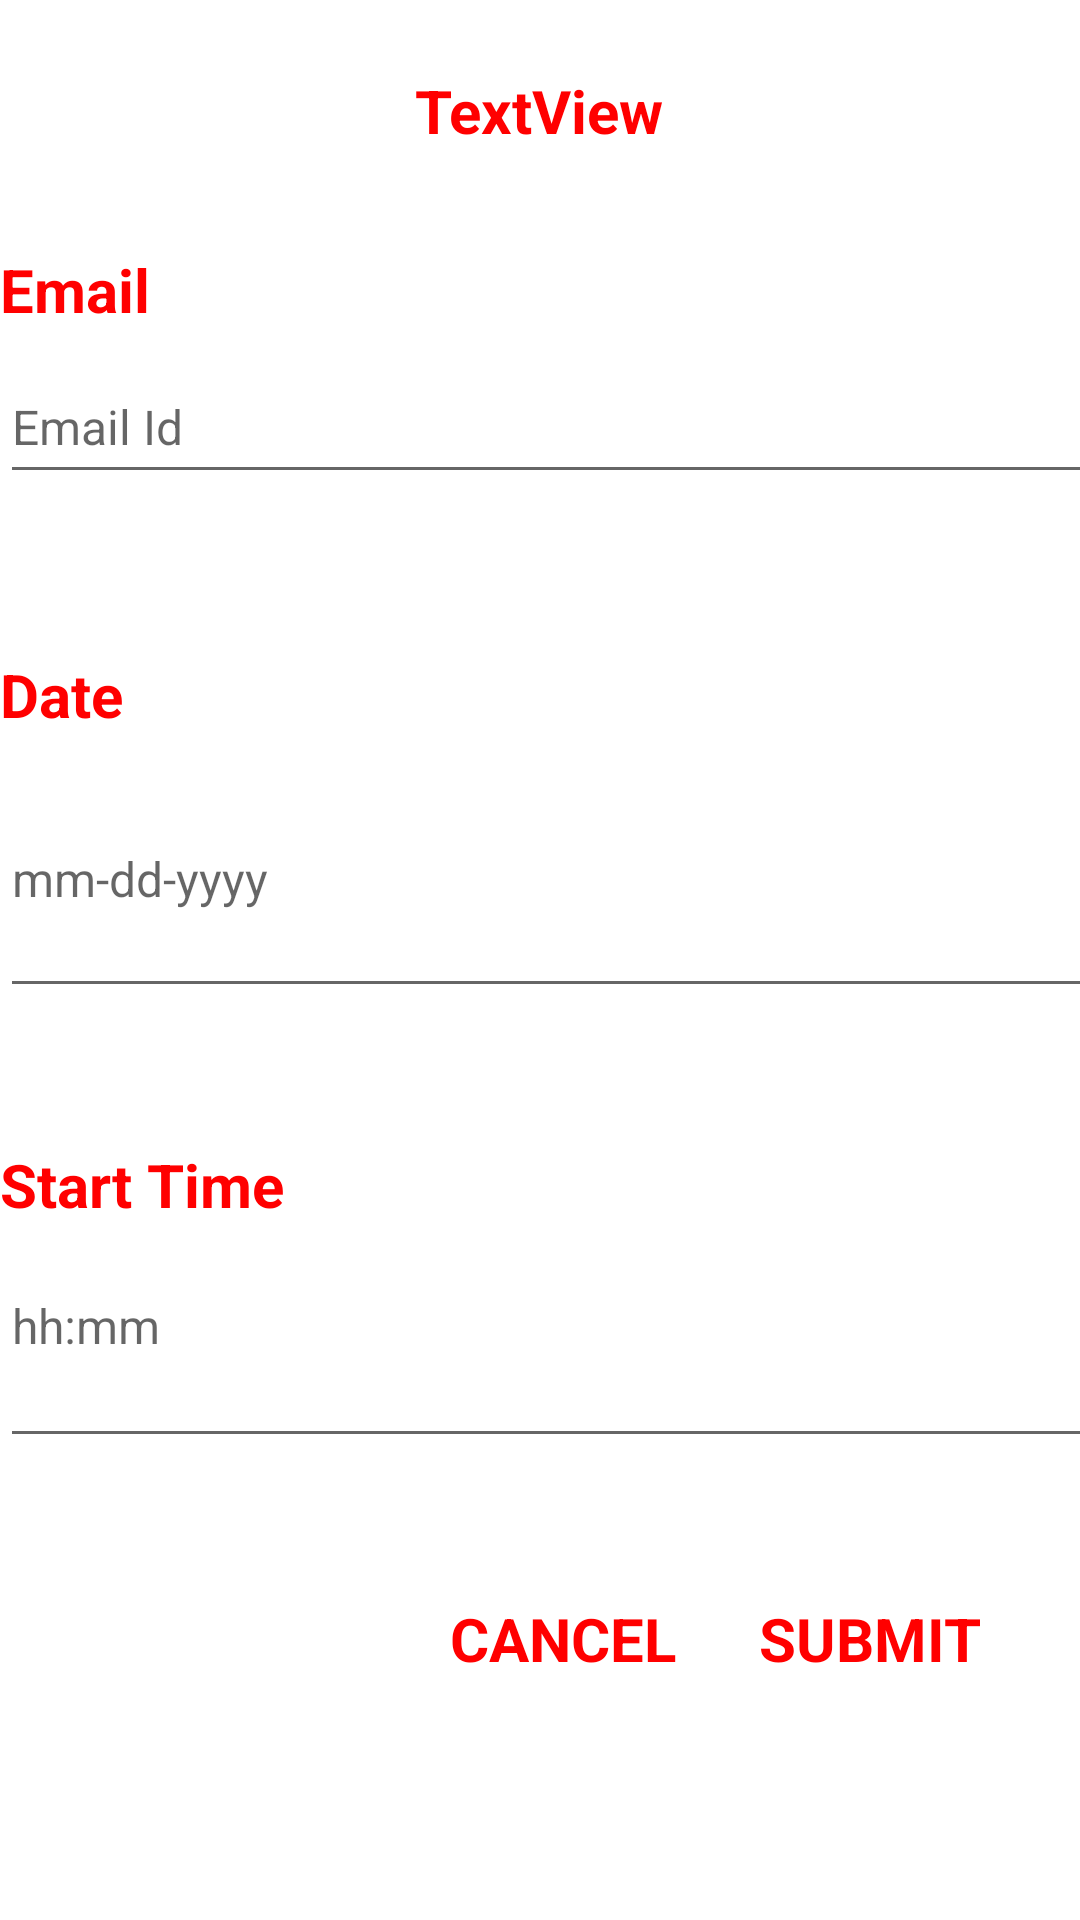

The Android layout XML behind this screen, and the referenced resources:
<!-- AndroidManifest.xml: application theme Theme.Yelpassignment -->
<!-- res/layout/modal.xml -->
<?xml version="1.0" encoding="utf-8"?>
<androidx.constraintlayout.widget.ConstraintLayout xmlns:android="http://schemas.android.com/apk/res/android"
    xmlns:app="http://schemas.android.com/apk/res-auto"
    xmlns:tools="http://schemas.android.com/tools"
    android:layout_width="match_parent"
    android:layout_height="match_parent"
    android:background="@color/white"
    android:backgroundTint="@color/white"
    android:layoutMode="clipBounds">


    <TextView
        android:id="@+id/modal_email_label"
        android:layout_width="183dp"
        android:layout_height="29dp"
        android:text="Email"
        android:textColor="@color/red"
        android:textSize="20sp"
        android:textStyle="bold"
        app:layout_constraintBottom_toBottomOf="parent"
        app:layout_constraintEnd_toEndOf="parent"
        app:layout_constraintHorizontal_bias="0.0"
        app:layout_constraintStart_toStartOf="parent"
        app:layout_constraintTop_toTopOf="parent"
        app:layout_constraintVertical_bias="0.136" />

    <EditText
        android:id="@+id/modal_email_input"
        android:layout_width="391dp"
        android:layout_height="48dp"
        android:ems="10"
        android:hint="Email Id"
        android:inputType="text"
        android:textColor="@color/black"
        android:textSize="16sp"
        app:layout_constraintBottom_toBottomOf="parent"
        app:layout_constraintEnd_toEndOf="parent"
        app:layout_constraintHorizontal_bias="0.0"
        app:layout_constraintStart_toStartOf="parent"
        app:layout_constraintTop_toTopOf="parent"
        app:layout_constraintVertical_bias="0.197" />

    <TextView
        android:id="@+id/modal_date_label"
        android:layout_width="180dp"
        android:layout_height="44dp"
        android:text="Date"
        android:textColor="@color/red"
        android:textSize="20sp"
        android:textStyle="bold"
        app:layout_constraintBottom_toBottomOf="parent"
        app:layout_constraintEnd_toEndOf="parent"
        app:layout_constraintHorizontal_bias="0.0"
        app:layout_constraintStart_toStartOf="parent"
        app:layout_constraintTop_toTopOf="parent"
        app:layout_constraintVertical_bias="0.366" />

    <TextView
        android:id="@+id/modal_date_input"
        android:layout_width="410dp"
        android:layout_height="64dp"
        android:ems="10"
        android:hint="mm-dd-yyyy"
        android:background="?attr/editTextBackground"
        android:textSize="16sp"
        android:textColor="@color/black"
        app:layout_constraintBottom_toBottomOf="parent"
        app:layout_constraintEnd_toEndOf="parent"
        app:layout_constraintHorizontal_bias="0.0"
        app:layout_constraintStart_toStartOf="parent"
        app:layout_constraintTop_toTopOf="parent"
        app:layout_constraintVertical_bias="0.472" />

    <TextView
        android:id="@+id/modal_time_label"
        android:layout_width="234dp"
        android:layout_height="48dp"
        android:text="Start Time"
        android:textColor="@color/red"
        android:textSize="20sp"
        android:textStyle="bold"
        app:layout_constraintBottom_toBottomOf="parent"
        app:layout_constraintEnd_toEndOf="parent"
        app:layout_constraintHorizontal_bias="0.0"
        app:layout_constraintStart_toStartOf="parent"
        app:layout_constraintTop_toTopOf="parent"
        app:layout_constraintVertical_bias="0.644" />

    <TextView
        android:id="@+id/modal_time_input"
        android:layout_width="407dp"
        android:layout_height="65dp"
        android:ems="10"
        android:hint="hh:mm"
        android:inputType="time"
        android:textSize="16sp"
        android:textColor="@color/black"
        android:background="?attr/editTextBackground"
        app:layout_constraintBottom_toBottomOf="parent"
        app:layout_constraintEnd_toEndOf="parent"
        app:layout_constraintHorizontal_bias="0.0"
        app:layout_constraintStart_toStartOf="parent"
        app:layout_constraintTop_toTopOf="parent"
        app:layout_constraintVertical_bias="0.732" />

    <TextView
        android:id="@+id/modal_cancel"
        android:layout_width="106dp"
        android:layout_height="32dp"
        android:text="CANCEL"
        android:textColor="@color/red"
        android:textSize="20sp"
        android:textStyle="bold"
        app:layout_constraintBottom_toBottomOf="parent"
        app:layout_constraintEnd_toEndOf="parent"
        app:layout_constraintHorizontal_bias="0.59"
        app:layout_constraintStart_toStartOf="parent"
        app:layout_constraintTop_toTopOf="parent"
        app:layout_constraintVertical_bias="0.876" />

    <TextView
        android:id="@+id/modal_submit"
        android:layout_width="106dp"
        android:layout_height="32dp"
        android:text="SUBMIT"
        android:textColor="@color/red"
        android:textSize="20sp"
        android:textStyle="bold"
        app:layout_constraintBottom_toBottomOf="parent"
        app:layout_constraintEnd_toEndOf="parent"
        app:layout_constraintHorizontal_bias="0.996"
        app:layout_constraintStart_toStartOf="parent"
        app:layout_constraintTop_toTopOf="parent"
        app:layout_constraintVertical_bias="0.876" />

    <TextView
        android:id="@+id/modal_title"
        android:layout_width="280dp"
        android:layout_height="31dp"
        android:gravity="center"
        android:text="TextView"
        android:textColor="@color/red"
        android:textSize="20sp"
        android:textStyle="bold"
        app:layout_constraintBottom_toBottomOf="parent"
        app:layout_constraintEnd_toEndOf="parent"
        app:layout_constraintHorizontal_bias="0.496"
        app:layout_constraintStart_toStartOf="parent"
        app:layout_constraintTop_toTopOf="parent"
        app:layout_constraintVertical_bias="0.035" />


</androidx.constraintlayout.widget.ConstraintLayout>
<!-- resources referenced by this layout -->
<resources>
  <color name="black">#FF000000</color>
  <color name="red">#FF0000</color>
  <color name="white">#FFFFFFFF</color>
  <style name="Theme.Yelpassignment" parent="Theme.MaterialComponents.DayNight.DarkActionBar">
          
          <item name="colorPrimary">@color/red</item>
          <item name="colorPrimaryVariant">@color/red</item>
          <item name="colorOnPrimary">@color/white</item>
          
          <item name="colorSecondary">@color/teal_200</item>
          <item name="colorSecondaryVariant">@color/teal_700</item>
          <item name="colorOnSecondary">@color/red</item>
          
          <item name="android:statusBarColor">?attr/colorPrimaryVariant</item>
          
      </style>
  <color name="teal_200">#FF03DAC5</color>
  <color name="teal_700">#FF018786</color>
</resources>
